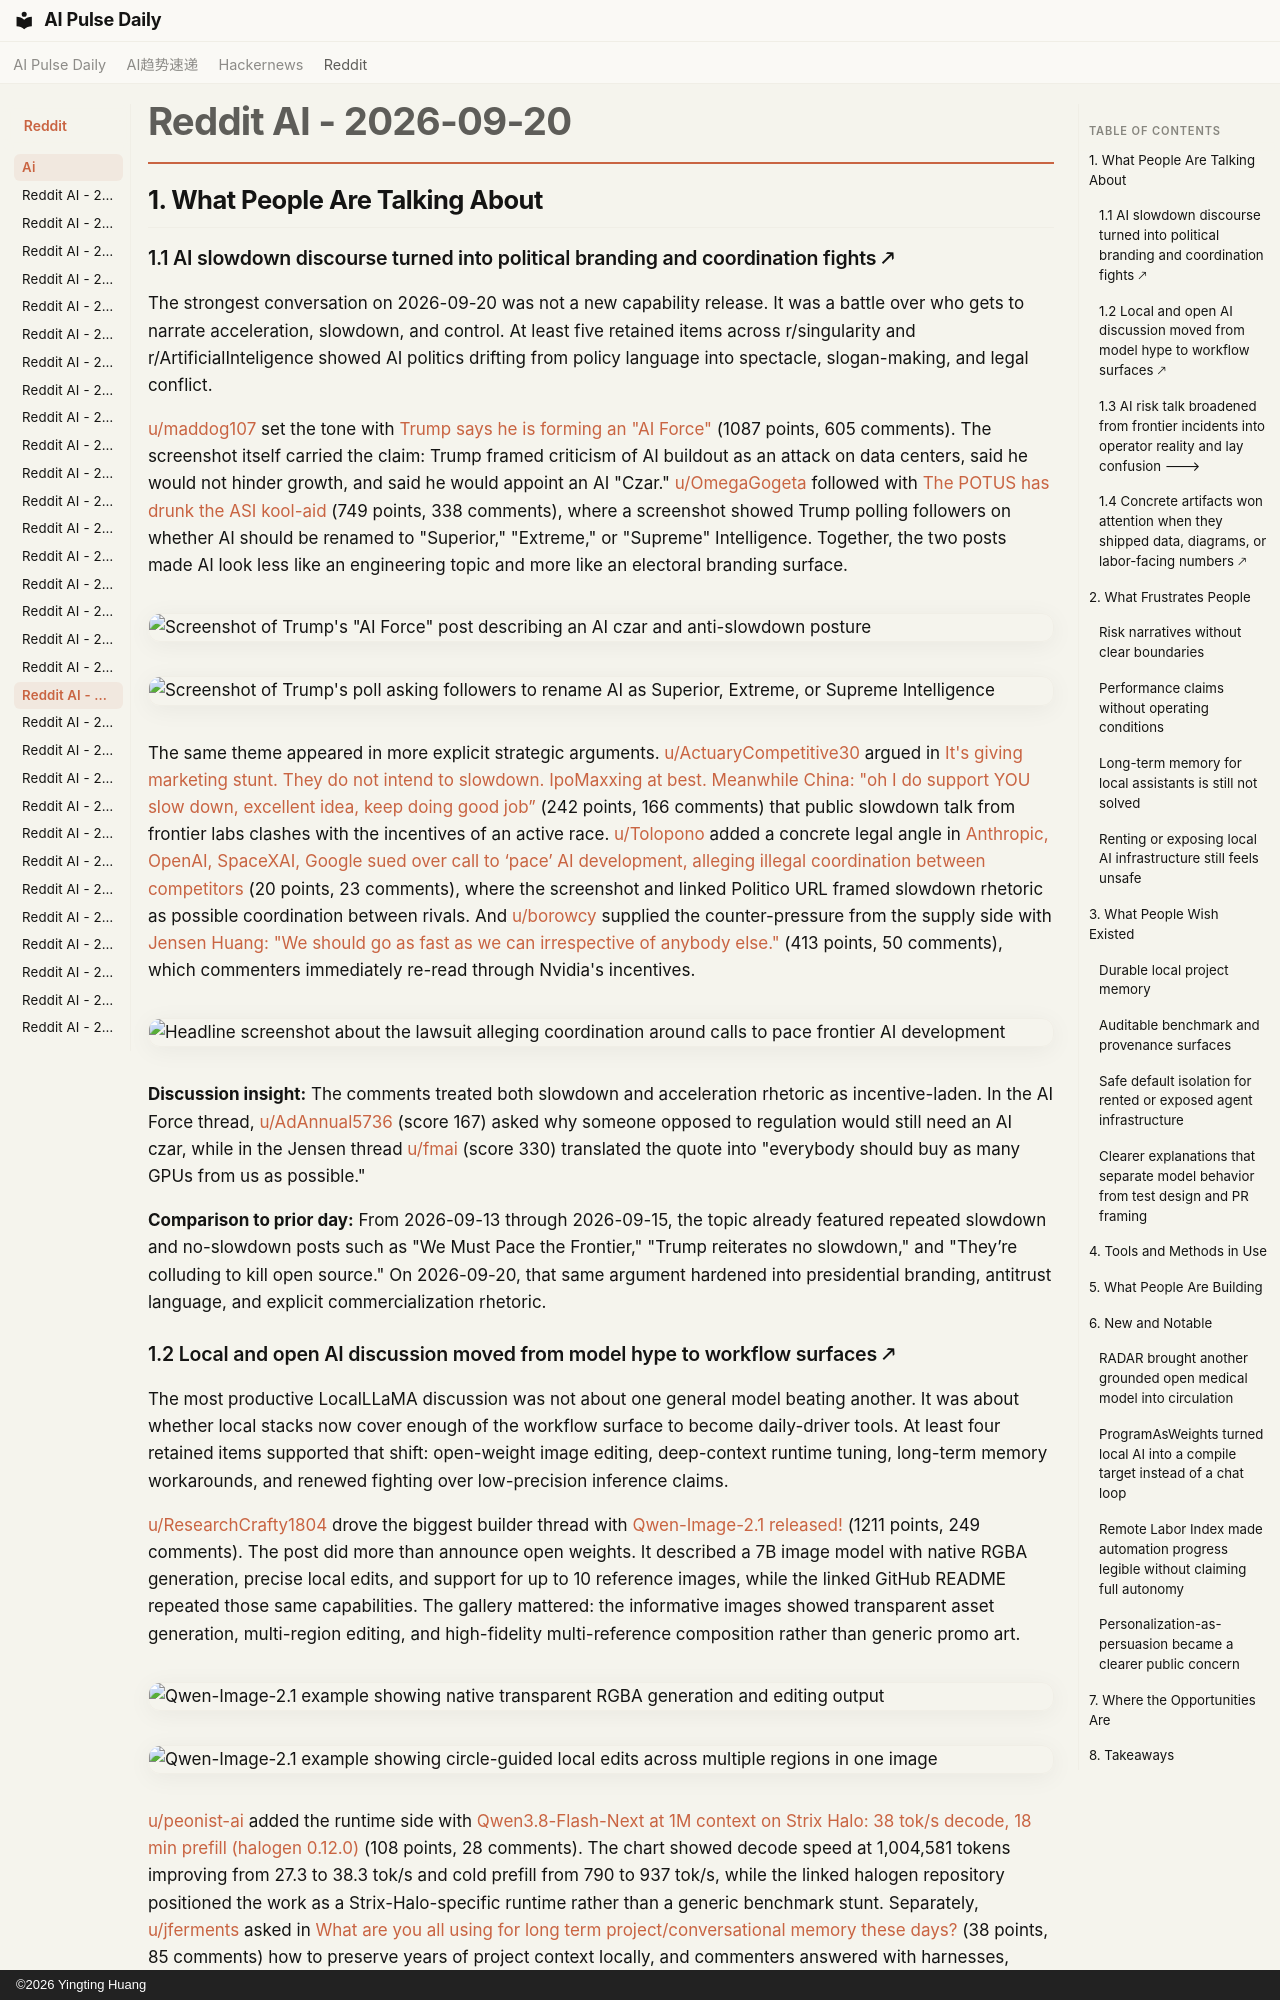

repository: vibewatch/vibewatch.github.io · page: reddit/ai/2026-09-20/index.html · generator: mkdocs · copyright: ©2026 Yingting Huang

# Reddit AI - 2026-09-20

## 1. What People Are Talking About

### 1.1 AI slowdown discourse turned into political branding and coordination fights 🡕

The strongest conversation on 2026-09-20 was not a new capability release. It was a battle over who gets to narrate acceleration, slowdown, and control. At least five retained items across r/singularity and r/ArtificialInteligence showed AI politics drifting from policy language into spectacle, slogan-making, and legal conflict.

[u/maddog107](https://www.reddit.com/user/maddog107) set the tone with [Trump says he is forming an "AI Force"](https://www.reddit.com/r/singularity/comments/1wks4ud/trump_says_he_is_forming_an_ai_force/) (1087 points, 605 comments). The screenshot itself carried the claim: Trump framed criticism of AI buildout as an attack on data centers, said he would not hinder growth, and said he would appoint an AI "Czar." [u/OmegaGogeta](https://www.reddit.com/user/OmegaGogeta) followed with [The POTUS has drunk the ASI kool-aid](https://www.reddit.com/r/singularity/comments/1wkrij0/the_potus_has_drunk_the_asi_koolaid/) (749 points, 338 comments), where a screenshot showed Trump polling followers on whether AI should be renamed to "Superior," "Extreme," or "Supreme" Intelligence. Together, the two posts made AI look less like an engineering topic and more like an electoral branding surface.

![Screenshot of Trump's "AI Force" post describing an AI czar and anti-slowdown posture](https://i.redd.it/eb5fki6yhiqh1.jpeg)

![Screenshot of Trump's poll asking followers to rename AI as Superior, Extreme, or Supreme Intelligence](https://i.redd.it/h1jlo6l6diqh1.png)

The same theme appeared in more explicit strategic arguments. [u/ActuaryCompetitive30](https://www.reddit.com/user/ActuaryCompetitive30) argued in [It's giving marketing stunt. They do not intend to slowdown. IpoMaxxing at best. Meanwhile China: "oh I do support YOU slow down, excellent idea, keep doing good job”](https://www.reddit.com/r/ArtificialInteligence/comments/1wl8kni/its_giving_marketing_stunt_they_do_not_intend_to/) (242 points, 166 comments) that public slowdown talk from frontier labs clashes with the incentives of an active race. [u/Tolopono](https://www.reddit.com/user/Tolopono) added a concrete legal angle in [Anthropic, OpenAI, SpaceXAI, Google sued over call to ‘pace’ AI development, alleging illegal coordination between competitors](https://www.reddit.com/r/ArtificialInteligence/comments/1wk9wa0/anthropic_openai_spacexai_google_sued_over_call/) (20 points, 23 comments), where the screenshot and linked Politico URL framed slowdown rhetoric as possible coordination between rivals. And [u/borowcy](https://www.reddit.com/user/borowcy) supplied the counter-pressure from the supply side with [Jensen Huang: "We should go as fast as we can irrespective of anybody else."](https://www.reddit.com/r/singularity/comments/1wldnh8/jensen_huang_we_should_go_as_fast_as_we_can/) (413 points, 50 comments), which commenters immediately re-read through Nvidia's incentives.

![Headline screenshot about the lawsuit alleging coordination around calls to pace frontier AI development](https://i.redd.it/etwty6hu1eqh1.jpeg)

**Discussion insight:** The comments treated both slowdown and acceleration rhetoric as incentive-laden. In the AI Force thread, [u/AdAnnual5736](https://www.reddit.com/user/AdAnnual5736) (score 167) asked why someone opposed to regulation would still need an AI czar, while in the Jensen thread [u/fmai](https://www.reddit.com/user/fmai) (score 330) translated the quote into "everybody should buy as many GPUs from us as possible."

**Comparison to prior day:** From 2026-09-13 through 2026-09-15, the topic already featured repeated slowdown and no-slowdown posts such as "We Must Pace the Frontier," "Trump reiterates no slowdown," and "They’re colluding to kill open source." On 2026-09-20, that same argument hardened into presidential branding, antitrust language, and explicit commercialization rhetoric.
